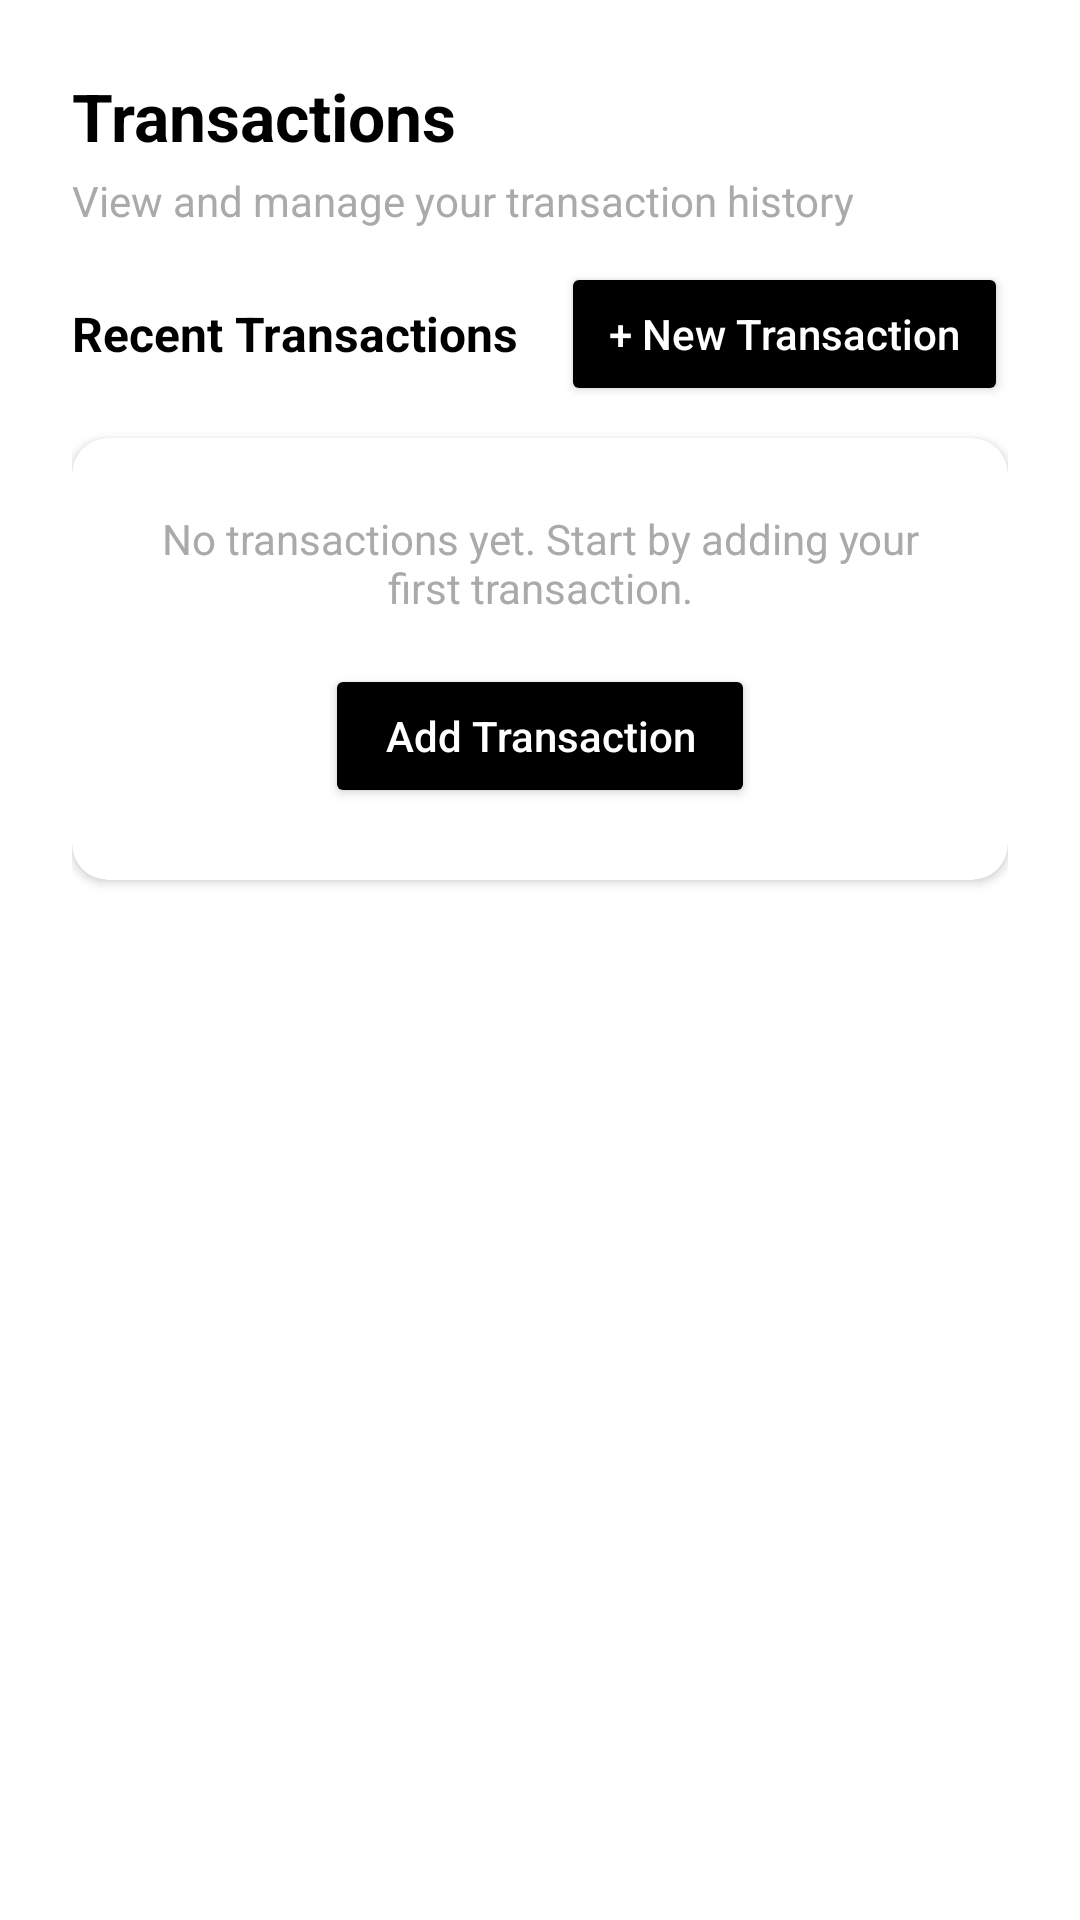

Write the Android layout XML for this screen, with the resource values it uses.
<!-- AndroidManifest.xml: application theme Theme.DailyExpenses02 -->
<!-- res/layout/fragment_transaction.xml -->
<?xml version="1.0" encoding="utf-8"?>
<androidx.constraintlayout.widget.ConstraintLayout
    xmlns:android="http://schemas.android.com/apk/res/android"
    xmlns:app="http://schemas.android.com/apk/res-auto"
    android:layout_width="match_parent"
    android:layout_height="match_parent"
    android:padding="24dp"
    android:background="@android:color/white">

    
    <TextView
        android:id="@+id/title"
        android:layout_width="0dp"
        android:layout_height="wrap_content"
        android:text="@string/transactions"
        android:textSize="22sp"
        android:textStyle="bold"
        android:textColor="@android:color/black"
        app:layout_constraintTop_toTopOf="parent"
        app:layout_constraintStart_toStartOf="parent"
        app:layout_constraintEnd_toEndOf="parent"/>

    
    <TextView
        android:id="@+id/subtitle"
        android:layout_width="0dp"
        android:layout_height="wrap_content"
        android:text="@string/view_and_manage_your_transaction_history"
        android:textSize="14sp"
        android:textColor="@android:color/darker_gray"
        android:layout_marginTop="4dp"
        app:layout_constraintTop_toBottomOf="@id/title"
        app:layout_constraintStart_toStartOf="parent"
        app:layout_constraintEnd_toEndOf="parent"/>

    
    <TextView
        android:id="@+id/recent_title"
        android:layout_width="wrap_content"
        android:layout_height="wrap_content"
        android:text="@string/recent_transactions"
        android:textSize="16sp"
        android:textStyle="bold"
        android:textColor="@android:color/black"
        android:layout_marginTop="24dp"
        app:layout_constraintTop_toBottomOf="@id/subtitle"
        app:layout_constraintStart_toStartOf="parent" />

    
    <Button
        android:id="@+id/btn_new_transaction"
        android:layout_width="wrap_content"
        android:layout_height="wrap_content"
        android:text="@string/new_transaction"
        android:textAllCaps="false"
        android:backgroundTint="@android:color/black"
        android:textColor="@android:color/white"
        android:paddingHorizontal="16dp"
        android:paddingVertical="8dp"
        app:cornerRadius="16dp"
        app:layout_constraintTop_toTopOf="@id/recent_title"
        app:layout_constraintBottom_toBottomOf="@id/recent_title"
        app:layout_constraintEnd_toEndOf="parent" />

    
    <androidx.cardview.widget.CardView
        android:id="@+id/empty_state_card"
        android:layout_width="0dp"
        android:layout_height="wrap_content"
        android:layout_marginTop="24dp"
        app:cardElevation="2dp"
        app:cardCornerRadius="12dp"
        app:layout_constraintTop_toBottomOf="@id/recent_title"
        app:layout_constraintStart_toStartOf="parent"
        app:layout_constraintEnd_toEndOf="parent">

        <LinearLayout
            android:layout_width="match_parent"
            android:layout_height="wrap_content"
            android:orientation="vertical"
            android:gravity="center"
            android:padding="24dp">

            <TextView
                android:id="@+id/empty_message"
                android:layout_width="wrap_content"
                android:layout_height="wrap_content"
                android:text="@string/no_transactions_yet_start_by_adding_your_first_transaction"
                android:textAlignment="center"
                android:textColor="@android:color/darker_gray"
                android:textSize="14sp"
                android:gravity="center"/>

            <Button
                android:id="@+id/btn_add_transaction"
                android:layout_width="wrap_content"
                android:layout_height="wrap_content"
                android:text="@string/add_transaction"
                android:textAllCaps="false"
                android:layout_marginTop="16dp"
                android:backgroundTint="@android:color/black"
                android:textColor="@android:color/white"
                android:paddingHorizontal="20dp"
                android:paddingVertical="10dp"
                app:cornerRadius="16dp" />
        </LinearLayout>
    </androidx.cardview.widget.CardView>

    
    <androidx.recyclerview.widget.RecyclerView
        android:id="@+id/rv_transactions"
        android:layout_width="0dp"
        android:layout_height="0dp"
        android:layout_marginTop="24dp"
        app:layout_constraintTop_toBottomOf="@id/recent_title"
        app:layout_constraintStart_toStartOf="parent"
        app:layout_constraintEnd_toEndOf="parent"
        app:layout_constraintBottom_toBottomOf="parent" />
</androidx.constraintlayout.widget.ConstraintLayout>
<!-- resources referenced by this layout -->
<resources>
  <string name="add_transaction">Add Transaction</string>
  <string name="new_transaction">+ New Transaction</string>
  <string name="no_transactions_yet_start_by_adding_your_first_transaction">No transactions yet. Start by adding your first transaction.</string>
  <string name="recent_transactions">Recent Transactions</string>
  <string name="transactions">Transactions</string>
  <string name="view_and_manage_your_transaction_history">View and manage your transaction history</string>
  <style name="Theme.DailyExpenses02" parent="Theme.MaterialComponents.DayNight.DarkActionBar">
          
          <item name="colorPrimary">@color/purple_500</item>
          <item name="colorPrimaryVariant">@color/purple_700</item>
          <item name="colorOnPrimary">@color/white</item>
          
          <item name="colorSecondary">@color/teal_200</item>
          <item name="colorSecondaryVariant">@color/teal_700</item>
          <item name="colorOnSecondary">@color/black</item>
          
          <item name="android:statusBarColor">?attr/colorPrimaryVariant</item>
          
      </style>
  <color name="purple_500">#FF6200EE</color>
  <color name="purple_700">#FF3700B3</color>
  <color name="white">#FFFFFFFF</color>
  <color name="teal_200">#FF03DAC5</color>
  <color name="teal_700">#FF018786</color>
  <color name="black">#FF000000</color>
</resources>
